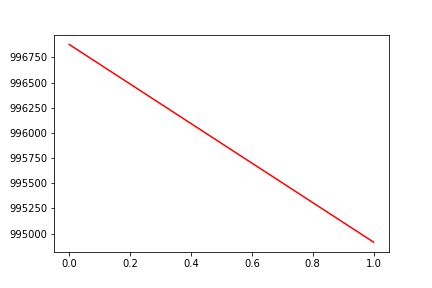

Values plotted in this chart, from the file beside it:
, date, assets
0, 0, 996878
1, 20160607, 994915
